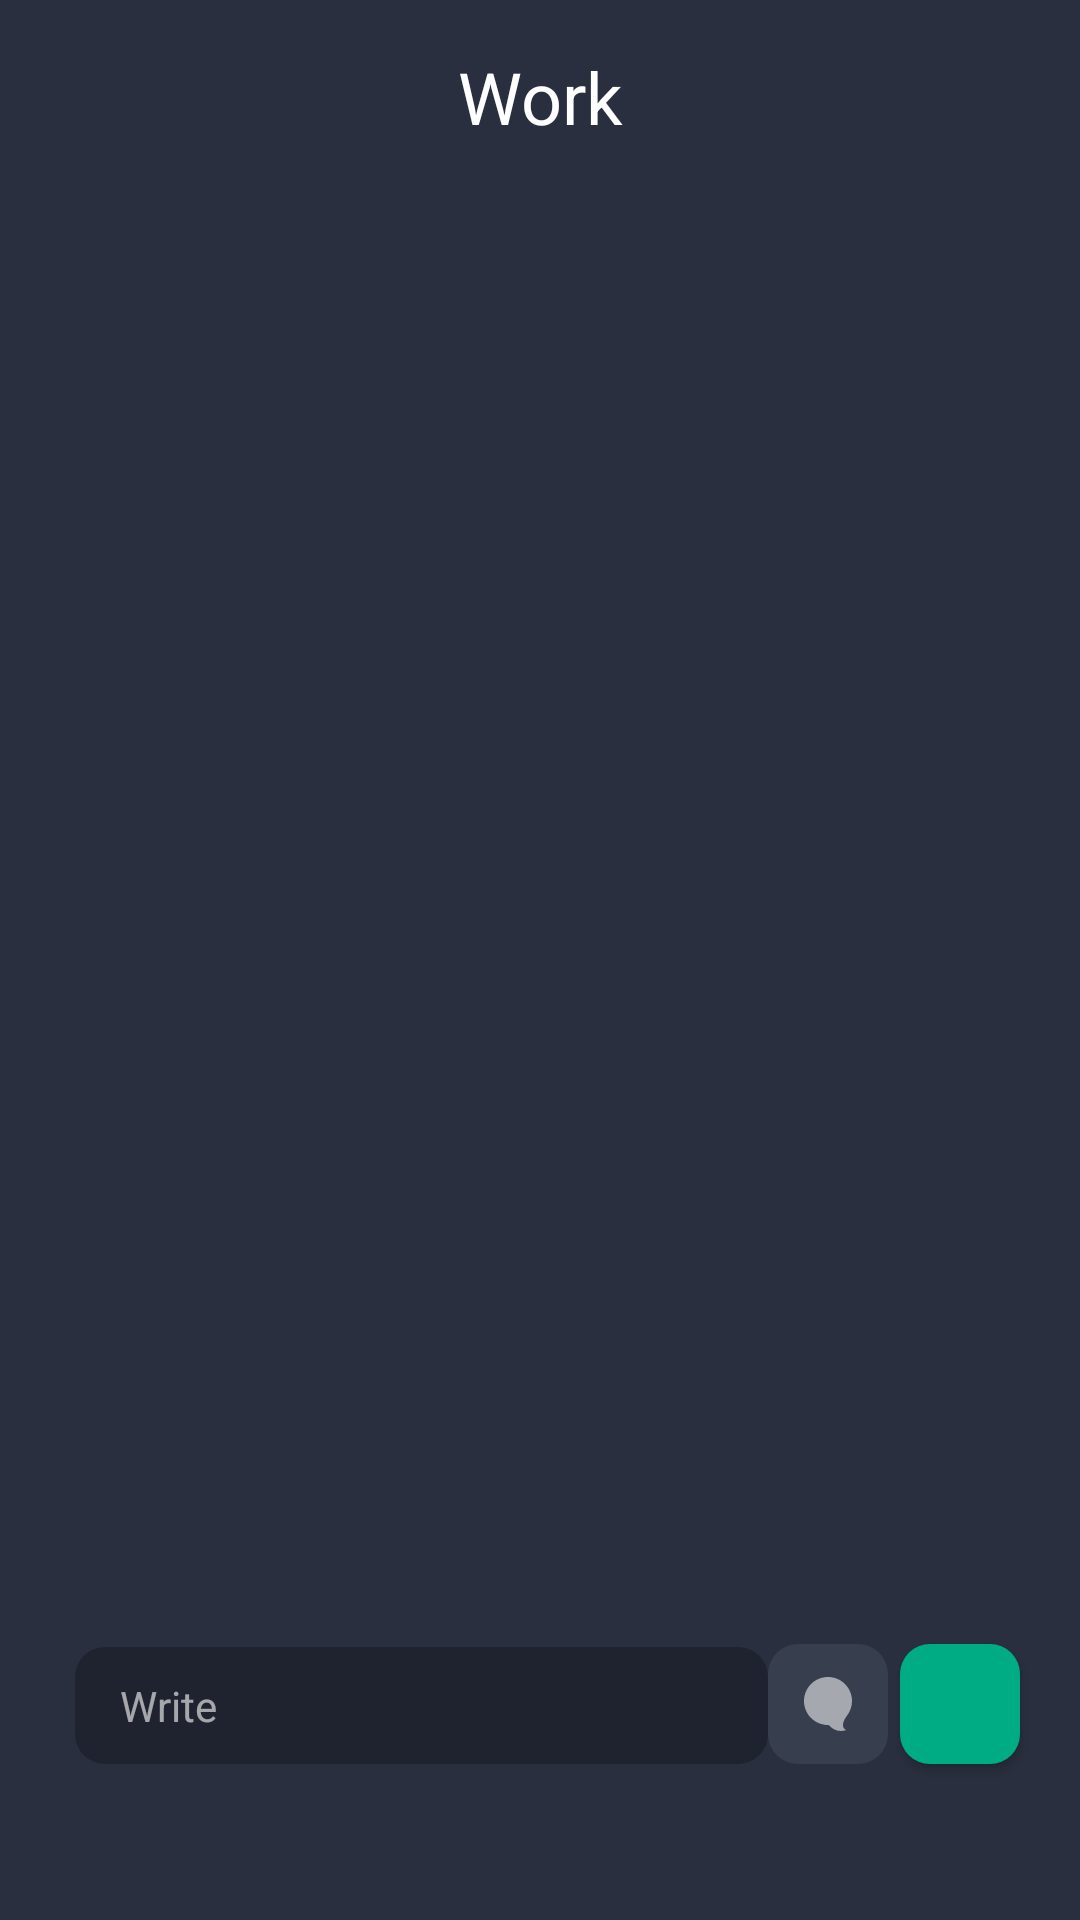

The Android layout XML behind this screen, and the referenced resources:
<!-- AndroidManifest.xml: application theme Theme.ChatAppRealtime -->
<!-- res/layout/activity_group.xml -->
<?xml version="1.0" encoding="utf-8"?>
<androidx.constraintlayout.widget.ConstraintLayout xmlns:android="http://schemas.android.com/apk/res/android"
    xmlns:app="http://schemas.android.com/apk/res-auto"
    xmlns:tools="http://schemas.android.com/tools"
    android:layout_width="match_parent"
    android:layout_height="match_parent"
    tools:context=".ui.group.GroupActivity"
    android:background="@color/bg">



    <EditText
        android:id="@+id/chatroomChatEditText"
        android:layout_width="0dp"
        android:layout_height="wrap_content"
        android:layout_marginStart="25dp"
        android:layout_marginBottom="52dp"
        android:background="@drawable/search_bar_shape"
        android:ems="10"
        android:hint="Write"
        android:inputType="text"
        android:paddingLeft="15dp"
        android:paddingTop="10dp"
        android:paddingBottom="10dp"
        android:textColor="@color/white"
        android:textColorHint="@color/hint"
        android:textSize="14sp"
        app:layout_constraintBottom_toBottomOf="parent"
        app:layout_constraintEnd_toStartOf="@+id/roomSendButton"
        app:layout_constraintStart_toStartOf="parent" />

    <ImageView
        android:id="@+id/roomSendButton"
        android:layout_width="wrap_content"
        android:layout_height="wrap_content"
        android:layout_marginEnd="4dp"
        app:layout_constraintBottom_toBottomOf="@+id/cameraButton"
        app:layout_constraintEnd_toStartOf="@+id/cameraButton"
        app:srcCompat="@drawable/group" />

    <androidx.appcompat.widget.AppCompatButton
        android:id="@+id/cameraButton"
        android:layout_width="40dp"
        android:layout_height="40dp"
        android:layout_marginEnd="20dp"
        android:background="@drawable/camera_button_bg"
        android:drawableLeft="@drawable/baseline_camera_alt_24"
        android:paddingLeft="8dp"
        app:layout_constraintBottom_toBottomOf="@+id/chatroomChatEditText"
        app:layout_constraintEnd_toEndOf="parent"
        app:layout_constraintTop_toTopOf="@+id/chatEditText" />

    <androidx.recyclerview.widget.RecyclerView
        android:id="@+id/chatRoomMessageRV"
        android:layout_width="0dp"
        android:layout_height="0dp"
        android:layout_marginStart="16dp"
        android:layout_marginTop="16dp"
        android:layout_marginEnd="16dp"
        android:layout_marginBottom="16dp"
        app:layout_constraintBottom_toTopOf="@+id/chatroomChatEditText"
        app:layout_constraintEnd_toEndOf="parent"
        app:layout_constraintStart_toStartOf="parent"
        app:layout_constraintTop_toBottomOf="@+id/chatRoomaNameText" />

    <TextView
        android:id="@+id/chatRoomaNameText"
        android:layout_width="wrap_content"
        android:layout_height="wrap_content"
        android:layout_marginTop="16dp"
        android:text="Work"
        android:textColor="@color/white"
        android:textSize="24sp"
        app:layout_constraintEnd_toEndOf="parent"
        app:layout_constraintStart_toStartOf="parent"
        app:layout_constraintTop_toTopOf="parent" />

</androidx.constraintlayout.widget.ConstraintLayout>
<!-- resources referenced by this layout -->
<resources>
  <color name="bg">#FF292F3F</color>
  <color name="hint">#99FFFFFF</color>
  <color name="white">#FFFFFFFF</color>
  <!-- drawable camera_button_bg (drawable) -->
  <?xml version="1.0" encoding="utf-8"?>
  <selector xmlns:android="http://schemas.android.com/apk/res/android">
      <item>
          <shape android:shape="rectangle">
              <corners android:radius="@dimen/d_10"/>
              <solid android:color="@color/green"/>
          </shape>
      </item>
  </selector>
  <!-- drawable group (drawable) -->
  <vector xmlns:android="http://schemas.android.com/apk/res/android"
      android:width="40dp"
      android:height="40dp"
      android:viewportWidth="40"
      android:viewportHeight="40">
    <path
        android:pathData="M10,0L30,0A10,10 0,0 1,40 10L40,30A10,10 0,0 1,30 40L10,40A10,10 0,0 1,0 30L0,10A10,10 0,0 1,10 0z"
        android:fillColor="#373E4E"/>
    <path
        android:pathData="M26.003,28.657C24.225,27.774 25.092,25.48 26.313,23.914C27.37,22.558 28,20.853 28,19C28,14.582 24.418,11 20,11C15.582,11 12,14.582 12,19C12,23.418 15.582,27 20,27C20.185,27 20.359,27.084 20.478,27.226C21.789,28.78 23.979,29.433 26.001,28.698C26.02,28.691 26.021,28.666 26.003,28.657Z"
        android:fillColor="#ffffff"
        android:fillAlpha="0.55"
        android:fillType="evenOdd"/>
  </vector>
  <!-- drawable search_bar_shape (drawable) -->
  <?xml version="1.0" encoding="utf-8"?>
  <selector xmlns:android="http://schemas.android.com/apk/res/android">
      <item>
          <shape android:shape="rectangle">
              <corners android:radius="@dimen/d_10"/>
              <solid android:color="@color/searchBarColor"/>
          </shape>
      </item>
  </selector>
  <style name="Theme.ChatAppRealtime" parent="Base.Theme.ChatAppRealtime" />
  <dimen name="d_10">10dp</dimen>
  <color name="green">#FF00AC83</color>
  <color name="searchBarColor">#40000000</color>
  <style name="Base.Theme.ChatAppRealtime" parent="Theme.Material3.DayNight.NoActionBar">
          
          
      </style>
</resources>
